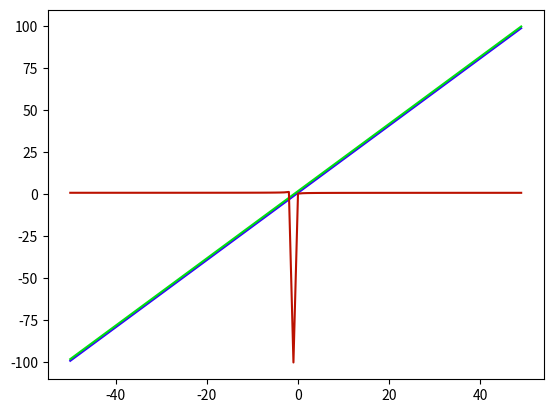

This chart was generated by the following Python code:
import matplotlib.pyplot as plt

x_vals = []
f_1_vals = []
f_2_vals = []
hyper_vals = []

for x in range(-50, 50):

    x_vals.append(x)
    f_1_vals.append(2*x+1)
    f_2_vals.append(2*x+2)
    hyper_vals.append(f_1_vals[-1] / (f_2_vals[-1]+0.01))


plt.plot(x_vals, f_1_vals, color="#3300FF", label="f1")
plt.plot(x_vals, f_2_vals, color="#00DD12", label="f2")
plt.plot(x_vals, hyper_vals, color="#BB1100", label="hyperbola")
plt.show()